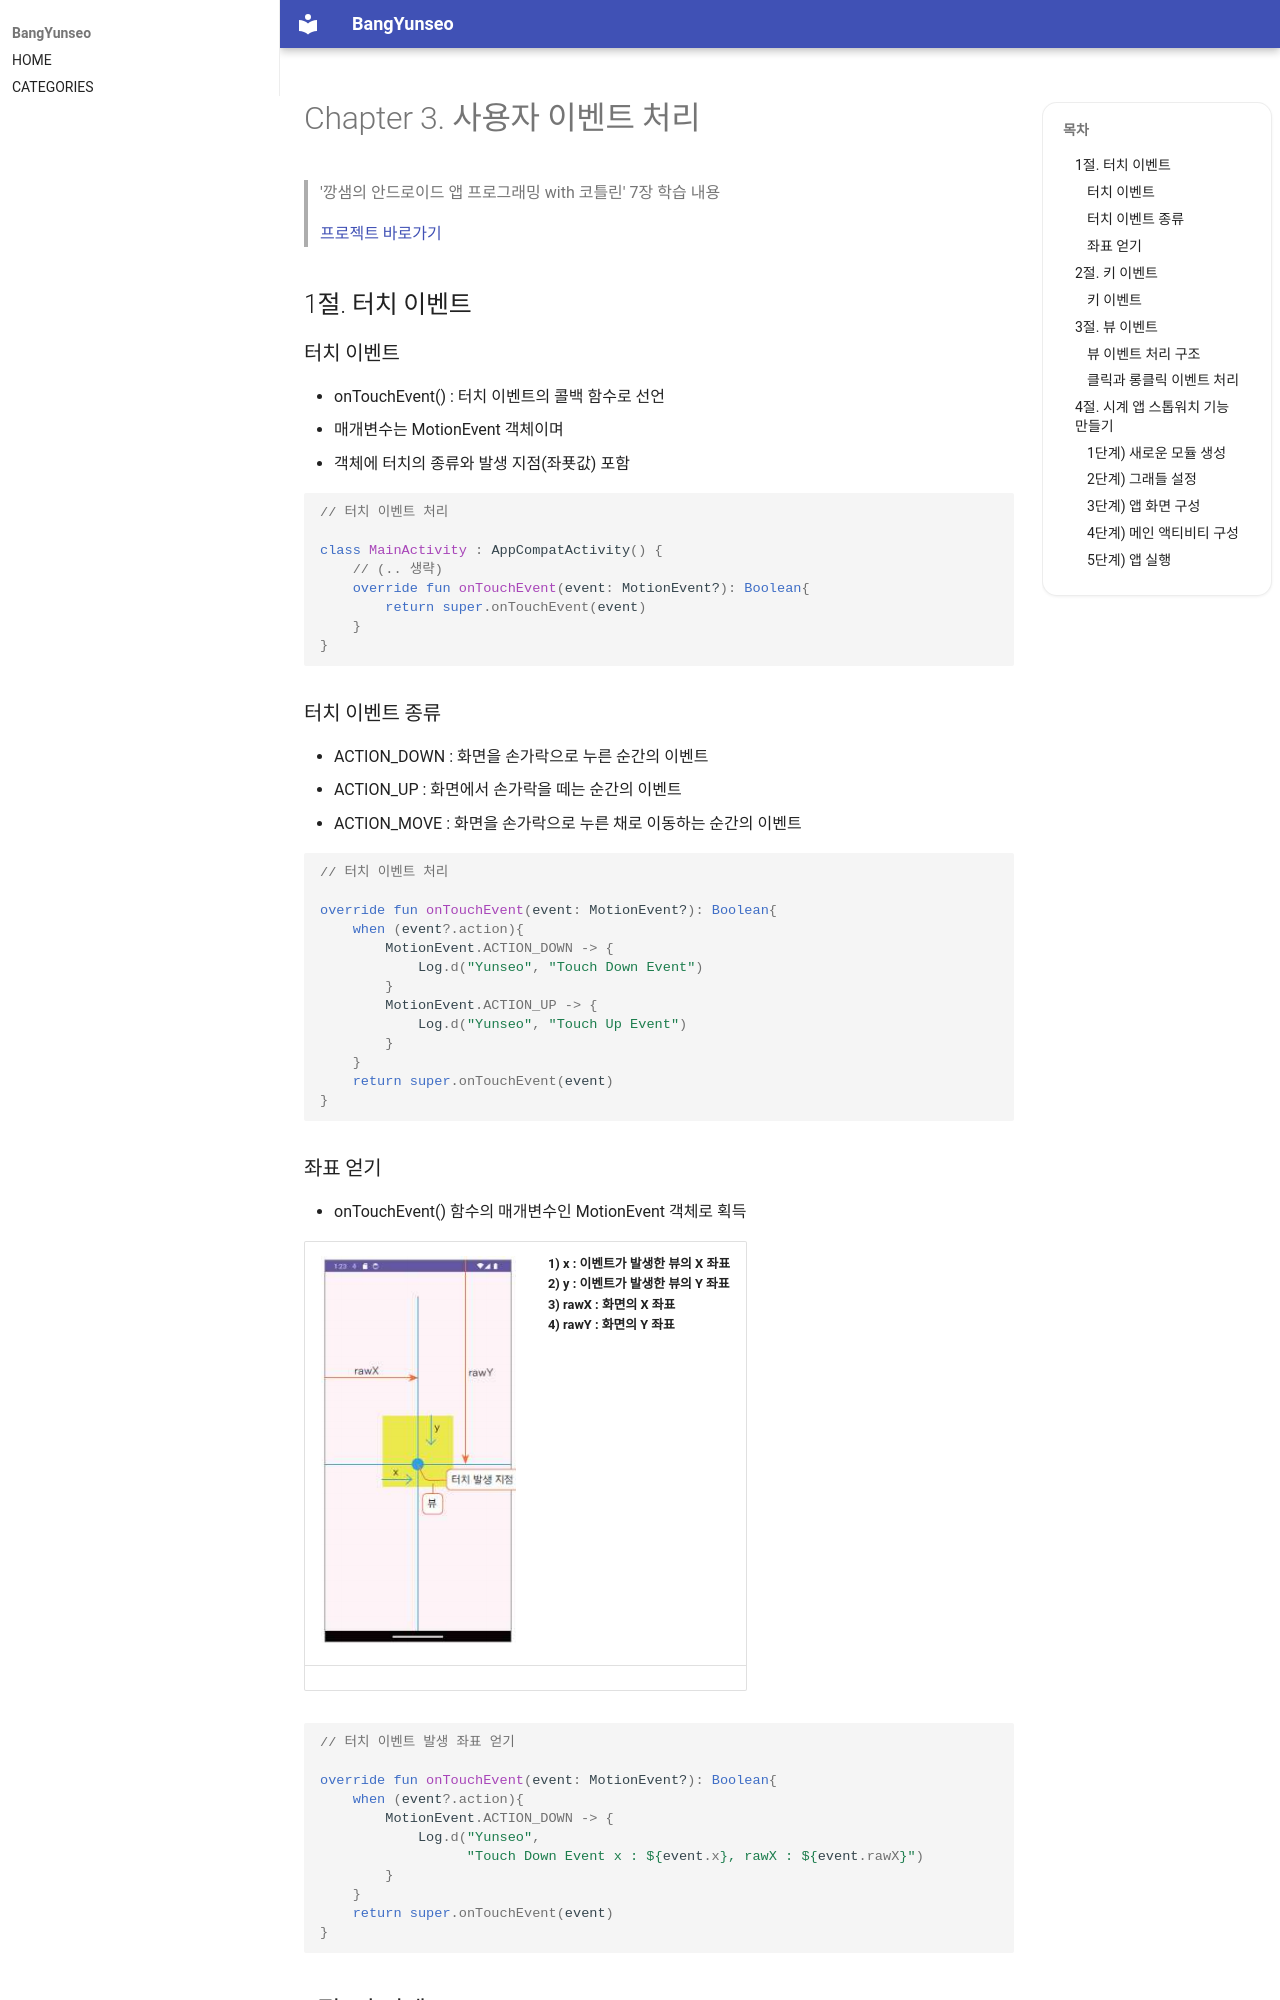

repository: BangYunseo/TIL · page: Android/ch03_UserEvent/index.html · generator: mkdocs

# Chapter 3. 사용자 이벤트 처리

> '깡샘의 안드로이드 앱 프로그래밍 with 코틀린' 7장 학습 내용
>
> [프로젝트 바로가기](https://github.com/BangYunseo/AndroidProject/tree/main/ch03)

## 1절. 터치 이벤트

### 터치 이벤트

- onTouchEvent() : 터치 이벤트의 콜백 함수로 선언
- 매개변수는 MotionEvent 객체이며
  - 객체에 터치의 종류와 발생 지점(좌푯값) 포함

```Kotlin
// 터치 이벤트 처리

class MainActivity : AppCompatActivity() {
    // (.. 생략)
    override fun onTouchEvent(event: MotionEvent?): Boolean{
        return super.onTouchEvent(event)
    }
}
```

### 터치 이벤트 종류

- ACTION_DOWN : 화면을 손가락으로 누른 순간의 이벤트
- ACTION_UP : 화면에서 손가락을 떼는 순간의 이벤트
- ACTION_MOVE : 화면을 손가락으로 누른 채로 이동하는 순간의 이벤트

```Kotlin
// 터치 이벤트 처리

override fun onTouchEvent(event: MotionEvent?): Boolean{
    when (event?.action){
        MotionEvent.ACTION_DOWN -> {
            Log.d("Yunseo", "Touch Down Event")
        }
        MotionEvent.ACTION_UP -> {
            Log.d("Yunseo", "Touch Up Event")
        }
    }
    return super.onTouchEvent(event)
}
```

### 좌표 얻기

- onTouchEvent() 함수의 매개변수인 MotionEvent 객체로 획득

| ![ch03-01-MotionEvent](./Image/ch03/ch03-01-MotionEvent.PNG) | 1) x : 이벤트가 발생한 뷰의 X 좌표<br>2) y : 이벤트가 발생한 뷰의 Y 좌표<br>3) rawX : 화면의 X 좌표<br>4) rawY : 화면의 Y 좌표 |
| ------------------------------------------------------------------------------------------------------------------ | :----------------------------------------------------------------------------------------------------------------------------- |

```Kotlin
// 터치 이벤트 발생 좌표 얻기

override fun onTouchEvent(event: MotionEvent?): Boolean{
    when (event?.action){
        MotionEvent.ACTION_DOWN -> {
            Log.d("Yunseo",
                  "Touch Down Event x : ${event.x}, rawX : ${event.rawX}")
        }
    }
    return super.onTouchEvent(event)
}
```

## 2절. 키 이벤트
